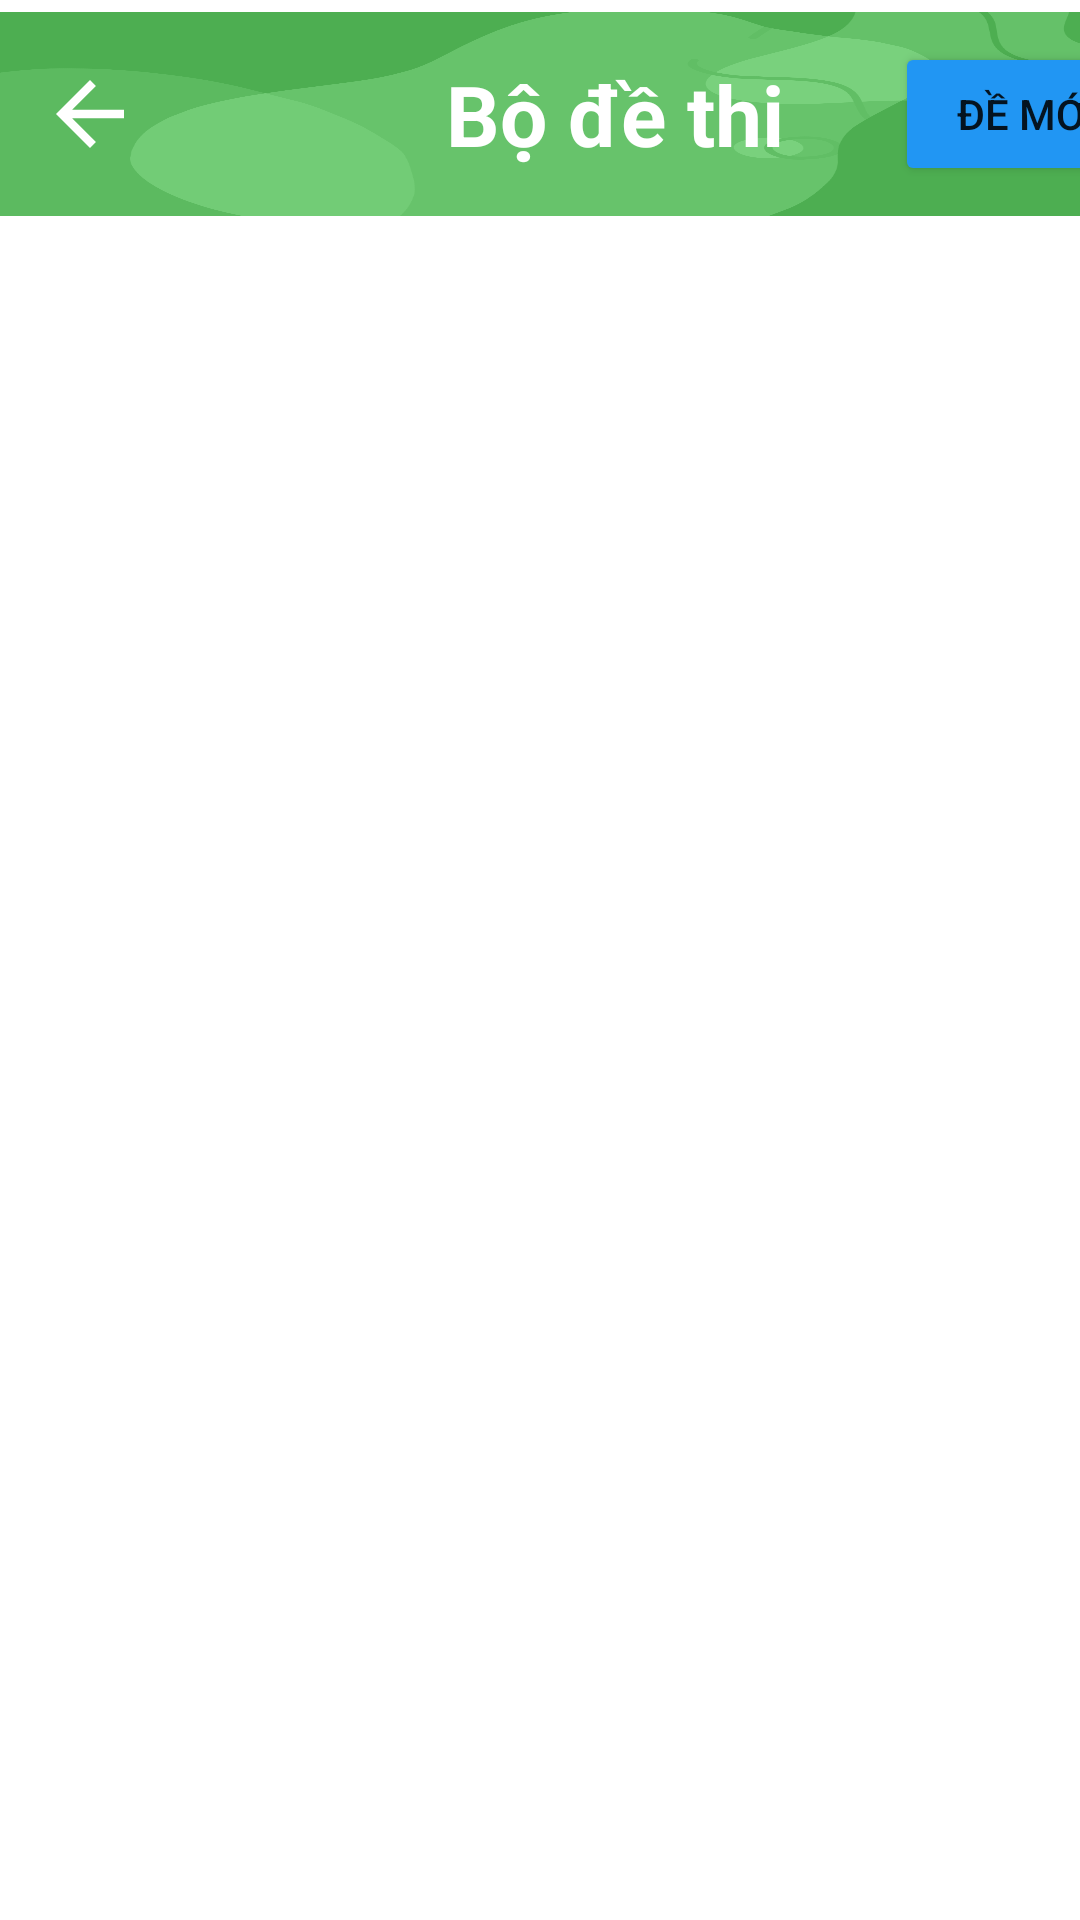

Here is an Android app screen rendered from its layout file. Give the layout XML and the strings, colors and styles it references.
<!-- AndroidManifest.xml: application theme Theme.FinalProject_GPLX -->
<!-- res/layout/activity_bo_de_thi.xml -->
<?xml version="1.0" encoding="utf-8"?>
<androidx.constraintlayout.widget.ConstraintLayout xmlns:android="http://schemas.android.com/apk/res/android"
    xmlns:app="http://schemas.android.com/apk/res-auto"
    xmlns:tools="http://schemas.android.com/tools"
    android:layout_width="match_parent"
    android:layout_height="match_parent">

    <androidx.constraintlayout.widget.ConstraintLayout
        android:id="@+id/constraintLayout"
        android:layout_width="410dp"
        android:layout_height="68dp"
        android:layout_marginTop="4dp"
        android:layout_weight="1"
        android:background="@drawable/bg_green"
        app:layout_constraintEnd_toEndOf="parent"
        app:layout_constraintHorizontal_bias="0.0"
        app:layout_constraintStart_toStartOf="parent"
        app:layout_constraintTop_toTopOf="parent">

        <TextView
            android:id="@+id/textView5"
            android:layout_width="wrap_content"
            android:layout_height="wrap_content"
            android:text="Bộ đề thi"
            android:textColor="#fff"
            android:textSize="28sp"
            android:textStyle="bold"
            app:layout_constraintBottom_toBottomOf="parent"
            app:layout_constraintEnd_toEndOf="parent"
            app:layout_constraintStart_toStartOf="parent"
            app:layout_constraintTop_toTopOf="parent" />

        <ImageView
            android:id="@+id/btnBackStart"
            android:layout_width="60dp"
            android:layout_height="34dp"
            app:layout_constraintBottom_toBottomOf="parent"
            app:layout_constraintStart_toStartOf="parent"
            app:layout_constraintTop_toTopOf="parent"
            app:srcCompat="@drawable/abc_vector_test" />

        <Button
            android:id="@+id/btn_create_exam"
            android:layout_width="wrap_content"
            android:layout_height="wrap_content"
            android:layout_marginStart="37dp"
            android:layout_marginEnd="16dp"
            android:backgroundTint="#2196F3"
            android:text="Đề mới"
            app:layout_constraintBottom_toBottomOf="parent"
            app:layout_constraintEnd_toEndOf="parent"
            app:layout_constraintHorizontal_bias="0.0"
            app:layout_constraintStart_toEndOf="@+id/textView5"
            app:layout_constraintTop_toTopOf="parent" />
    </androidx.constraintlayout.widget.ConstraintLayout>

    <androidx.recyclerview.widget.RecyclerView
        android:id="@+id/list_cau_hoi"
        android:layout_width="409dp"
        android:layout_height="660dp"
        android:layout_marginStart="4dp"
        android:layout_marginTop="4dp"
        app:layout_constraintStart_toStartOf="parent"
        app:layout_constraintTop_toBottomOf="@+id/constraintLayout" />
</androidx.constraintlayout.widget.ConstraintLayout>
<!-- resources referenced by this layout -->
<resources>
  <!-- drawable bg_green: png bitmap (drawable, 63451 bytes) -->
  <style name="Theme.FinalProject_GPLX" parent="Theme.MaterialComponents.DayNight.DarkActionBar">
          
          <item name="colorPrimary">@color/purple_500</item>
          <item name="colorPrimaryVariant">@color/purple_700</item>
          <item name="colorOnPrimary">@color/white</item>
          
          <item name="colorSecondary">@color/teal_200</item>
          <item name="colorSecondaryVariant">@color/teal_700</item>
          <item name="colorOnSecondary">@color/black</item>
          
          <item name="android:statusBarColor" tools:targetApi="l">?attr/colorPrimaryVariant</item>
          
      </style>
  <color name="purple_500">#FF6200EE</color>
  <color name="purple_700">#FF3700B3</color>
  <color name="white">#FFFFFFFF</color>
  <color name="teal_200">#FF03DAC5</color>
  <color name="teal_700">#FF018786</color>
  <color name="black">#FF000000</color>
</resources>
